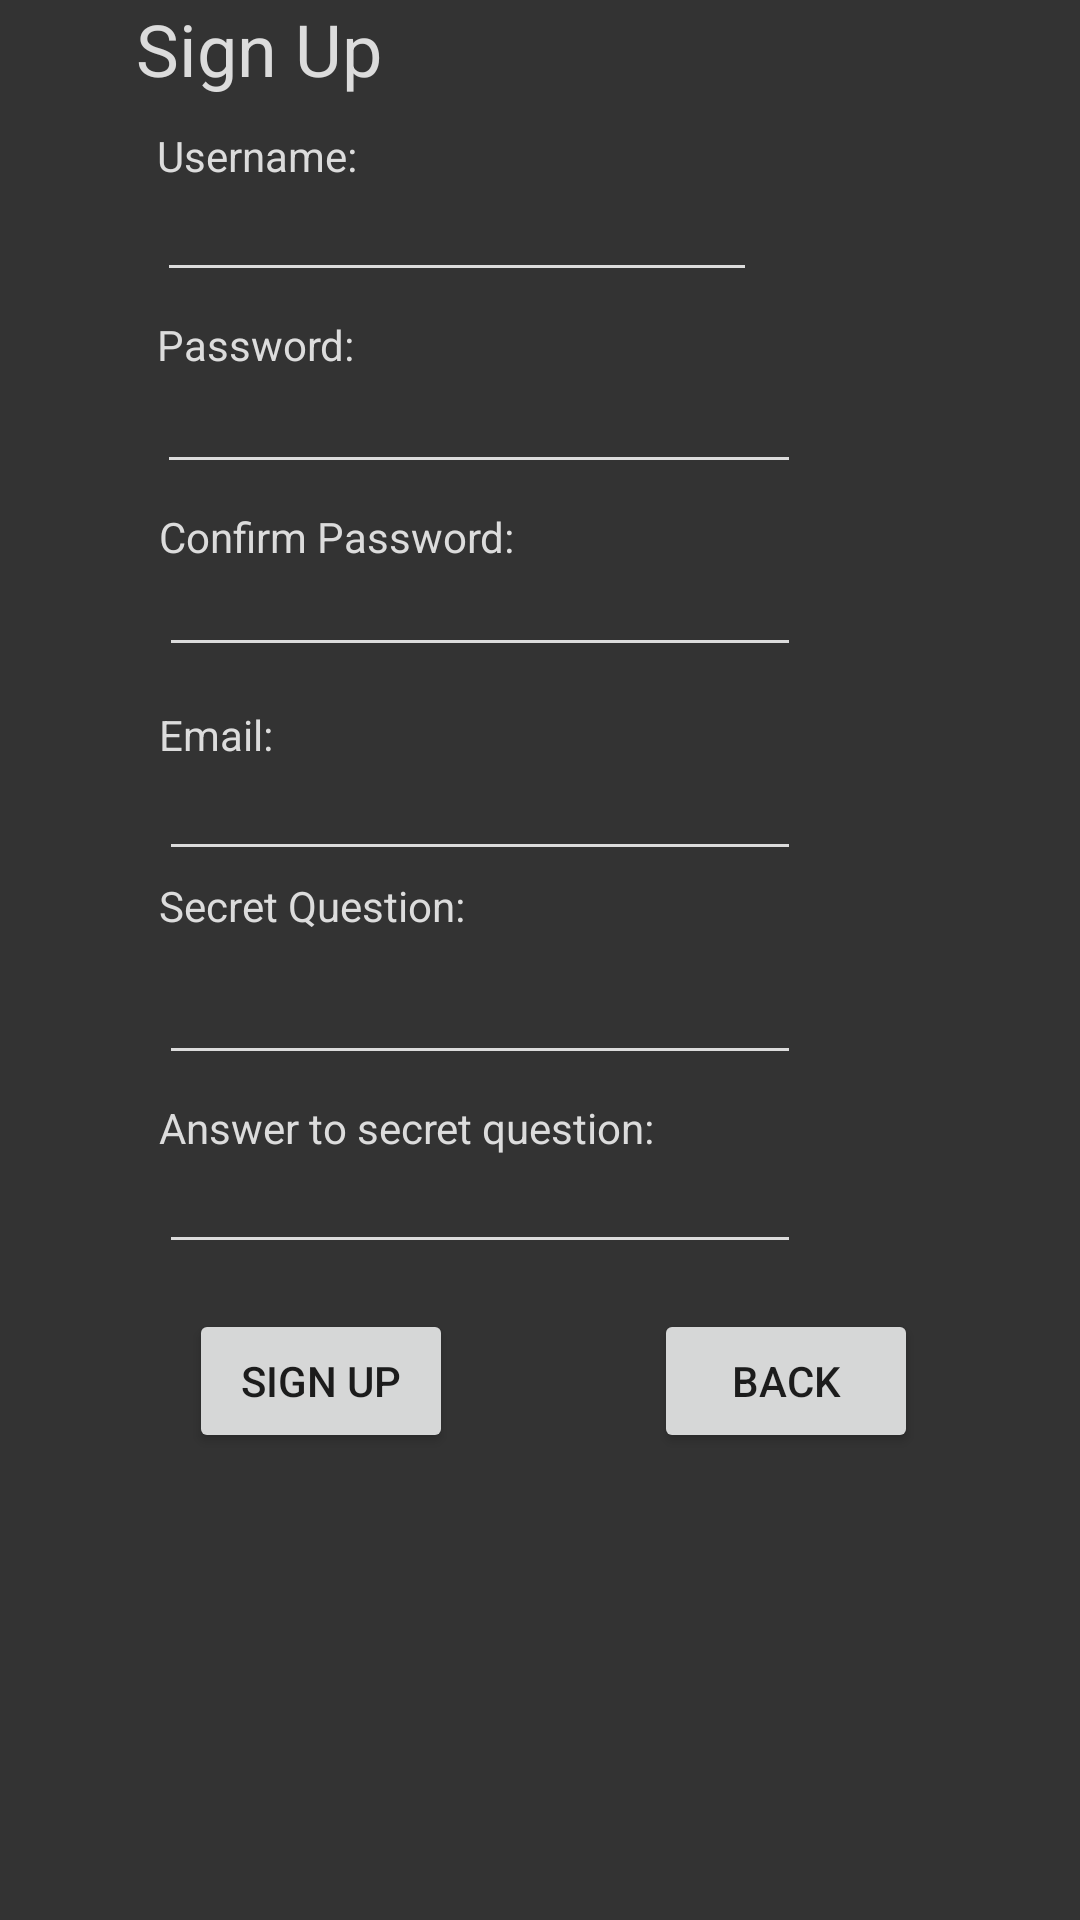

Write the Android layout XML for this screen, with the resource values it uses.
<!-- AndroidManifest.xml: application theme AppTheme -->
<!-- res/layout/activity_sign_up.xml -->
<?xml version="1.0" encoding="utf-8"?>
<android.support.constraint.ConstraintLayout xmlns:android="http://schemas.android.com/apk/res/android"
    xmlns:app="http://schemas.android.com/apk/res-auto"
    xmlns:tools="http://schemas.android.com/tools"
    android:layout_width="match_parent"
    android:layout_height="match_parent"
    android:background="@color/shop_action_background"
    tools:context="com.cs309.nerdsbattle.nerds_battle.login.SignUpActivity"
    tools:layout_editor_absoluteY="81dp">

    <TextView
        android:id="@+id/SignUpText"
        android:layout_width="wrap_content"
        android:layout_height="wrap_content"
        android:layout_marginBottom="10dp"
        android:layout_marginEnd="45dp"
        android:layout_marginStart="46dp"
        android:text="Sign Up"
        android:textColor="@color/white"
        android:textSize="24sp"
        app:layout_constraintBottom_toTopOf="@+id/SignupUsernameText"
        app:layout_constraintEnd_toEndOf="@+id/ConfirmPwText"
        app:layout_constraintStart_toStartOf="parent"
        app:layout_constraintTop_toTopOf="parent" />

    <TextView
        android:id="@+id/SignupUsernameText"
        android:layout_width="wrap_content"
        android:layout_height="wrap_content"
        android:layout_marginStart="7dp"
        android:text="Username:"
        android:textColor="@color/white"
        android:textSize="14sp"
        app:layout_constraintBottom_toTopOf="@+id/ETUsername"
        app:layout_constraintStart_toStartOf="@+id/SignUpText"
        app:layout_constraintTop_toBottomOf="@+id/SignUpText" />

    <TextView
        android:id="@+id/PasswordText"
        android:layout_width="wrap_content"
        android:layout_height="wrap_content"
        android:layout_marginBottom="1dp"
        android:text="Password:"
        android:textColor="@color/white"
        app:layout_constraintBottom_toTopOf="@+id/ETPassword"
        app:layout_constraintStart_toStartOf="@+id/ETUsername"
        app:layout_constraintTop_toBottomOf="@+id/ETUsername" />

    <TextView
        android:id="@+id/ConfirmPwText"
        android:layout_width="wrap_content"
        android:layout_height="wrap_content"
        android:layout_marginStart="53dp"
        android:layout_marginTop="8dp"
        android:text="Confirm Password:"
        android:textColor="@color/white"
        app:layout_constraintStart_toStartOf="parent"
        app:layout_constraintTop_toBottomOf="@+id/ETPassword" />

    <TextView
        android:id="@+id/EmailText"
        android:layout_width="wrap_content"
        android:layout_height="wrap_content"
        android:layout_marginBottom="38dp"
        android:layout_marginStart="53dp"
        android:text="Email:"
        android:textColor="@color/white"
        app:layout_constraintBottom_toTopOf="@+id/SecretQuesText"
        app:layout_constraintStart_toStartOf="parent"
        app:layout_constraintTop_toBottomOf="@+id/ETConfirmPassword" />

    <TextView
        android:id="@+id/SecretQuesText"
        android:layout_width="wrap_content"
        android:layout_height="wrap_content"
        android:layout_marginBottom="11dp"
        android:text="Secret Question:"
        android:textColor="@color/white"
        app:layout_constraintBottom_toTopOf="@+id/ETSecretQues"
        app:layout_constraintStart_toStartOf="@+id/ETEmail"
        app:layout_constraintTop_toBottomOf="@+id/EmailText" />

    <TextView
        android:id="@+id/AnswerText"
        android:layout_width="wrap_content"
        android:layout_height="wrap_content"
        android:text="Answer to secret question:"
        android:textColor="@color/white"
        app:layout_constraintBottom_toTopOf="@+id/ETAnswer"
        app:layout_constraintStart_toStartOf="@+id/ETAnswer"
        app:layout_constraintTop_toBottomOf="@+id/ETSecretQues" />

    <EditText
        android:id="@+id/ETUsername"
        android:layout_width="200dp"
        android:layout_height="wrap_content"
        android:layout_marginBottom="8dp"
        android:backgroundTint="@color/white"
        android:ems="10"
        android:inputType="textPersonName"
        android:textColor="@color/white"
        android:textSize="14sp"
        app:layout_constraintBottom_toTopOf="@+id/PasswordText"
        app:layout_constraintStart_toStartOf="@+id/SignupUsernameText"
        app:layout_constraintTop_toBottomOf="@+id/SignupUsernameText" />

    <EditText
        android:id="@+id/ETConfirmPassword"
        android:layout_width="0dp"
        android:layout_height="wrap_content"
        android:layout_marginBottom="13dp"
        android:backgroundTint="@color/white"
        android:ems="10"
        android:inputType="textPassword"
        android:textColor="@color/white"
        android:textSize="14sp"
        app:layout_constraintBottom_toTopOf="@+id/EmailText"
        app:layout_constraintEnd_toEndOf="@+id/ETEmail"
        app:layout_constraintStart_toStartOf="@+id/ConfirmPwText"
        app:layout_constraintTop_toBottomOf="@+id/ETPassword" />

    <EditText
        android:id="@+id/ETPassword"
        android:layout_width="0dp"
        android:layout_height="wrap_content"
        android:layout_marginBottom="25dp"
        android:backgroundTint="@color/white"
        android:ems="10"
        android:inputType="textPassword"
        android:textColor="@color/white"
        android:textSize="14sp"
        app:layout_constraintBottom_toTopOf="@+id/ETConfirmPassword"
        app:layout_constraintEnd_toEndOf="@+id/ETConfirmPassword"
        app:layout_constraintStart_toStartOf="@+id/PasswordText"
        app:layout_constraintTop_toBottomOf="@+id/PasswordText" />

    <EditText
        android:id="@+id/ETEmail"
        android:layout_width="0dp"
        android:layout_height="wrap_content"
        android:layout_marginBottom="2dp"
        android:backgroundTint="@color/white"
        android:ems="10"
        android:inputType="textEmailAddress"
        android:textColor="@color/white"
        android:textSize="14sp"
        app:layout_constraintBottom_toTopOf="@+id/SecretQuesText"
        app:layout_constraintEnd_toEndOf="@+id/ETSecretQues"
        app:layout_constraintStart_toStartOf="@+id/EmailText" />

    <EditText
        android:id="@+id/ETSecretQues"
        android:layout_width="0dp"
        android:layout_height="wrap_content"
        android:layout_marginBottom="8dp"
        android:backgroundTint="@color/white"
        android:ems="10"
        android:inputType="textPersonName"
        android:textColor="@color/white"
        android:textSize="14sp"
        app:layout_constraintBottom_toTopOf="@+id/AnswerText"
        app:layout_constraintEnd_toEndOf="@+id/ETAnswer"
        app:layout_constraintStart_toStartOf="@+id/AnswerText"
        app:layout_constraintTop_toBottomOf="@+id/SecretQuesText" />

    <EditText
        android:id="@+id/ETAnswer"
        android:layout_width="0dp"
        android:layout_height="wrap_content"
        android:layout_marginBottom="15dp"
        android:layout_marginEnd="39dp"
        android:layout_marginStart="53dp"
        android:backgroundTint="@color/white"
        android:ems="10"
        android:inputType="textPersonName"
        android:textColor="@color/white"
        android:textSize="14sp"
        app:layout_constraintBottom_toTopOf="@+id/SignUpOutputText"
        app:layout_constraintEnd_toEndOf="@+id/SignupBackBtn"
        app:layout_constraintStart_toStartOf="@+id/SignUpOutputText"
        app:layout_constraintTop_toBottomOf="@+id/AnswerText" />

    <Button
        android:id="@+id/SignUpBtn"
        android:layout_width="wrap_content"
        android:layout_height="wrap_content"
        android:layout_marginEnd="13dp"
        android:layout_marginStart="9dp"
        android:text="Sign Up"
        app:layout_constraintEnd_toStartOf="@+id/SignupBackBtn"
        app:layout_constraintStart_toStartOf="parent"
        app:layout_constraintTop_toTopOf="@+id/SignUpOutputText" />

    <Button
        android:id="@+id/SignupBackBtn"
        android:layout_width="wrap_content"
        android:layout_height="wrap_content"
        android:text="Back"
        app:layout_constraintEnd_toEndOf="parent"
        app:layout_constraintStart_toEndOf="@+id/SignUpBtn"
        app:layout_constraintTop_toTopOf="@+id/SignUpOutputText" />

    <TextView
        android:id="@+id/SignUpOutputText"
        android:layout_width="0dp"
        android:layout_height="0dp"
        android:layout_marginBottom="54dp"
        android:textAlignment="center"
        android:textColor="@android:color/holo_red_dark"
        app:layout_constraintBottom_toBottomOf="parent"
        app:layout_constraintEnd_toEndOf="parent"
        app:layout_constraintStart_toStartOf="parent"
        app:layout_constraintTop_toBottomOf="@+id/ETAnswer" />

</android.support.constraint.ConstraintLayout>
<!-- resources referenced by this layout -->
<resources>
  <color name="shop_action_background">#333333</color>
  <color name="white">#dcdcdc</color>
  <style name="AppTheme" parent="Theme.AppCompat.Light.DarkActionBar">
          
          <item name="colorPrimary">@color/colorPrimary</item>
          <item name="colorPrimaryDark">@color/colorPrimaryDark</item>
          <item name="colorAccent">@color/colorAccent</item>
      </style>
  <color name="colorPrimary">#3F51B5</color>
  <color name="colorPrimaryDark">#303f9f</color>
  <color name="colorAccent">#ff4081</color>
</resources>
